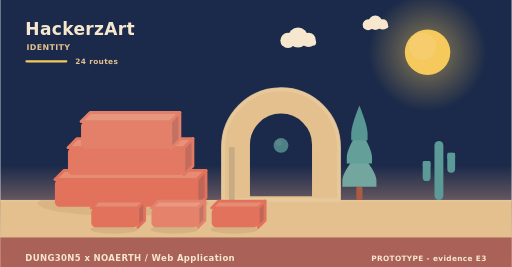
t = 0.00 s
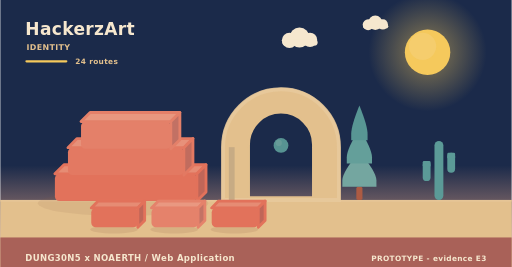
t = 1.95 s
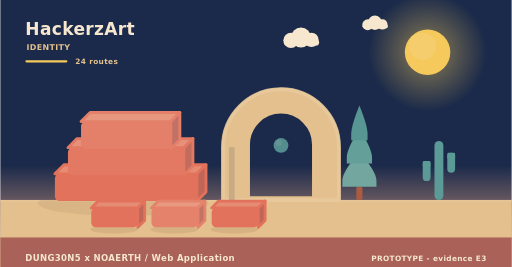
t = 3.90 s
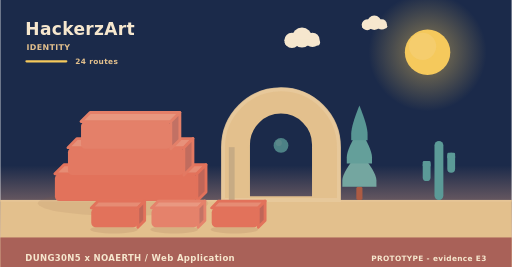
t = 5.20 s
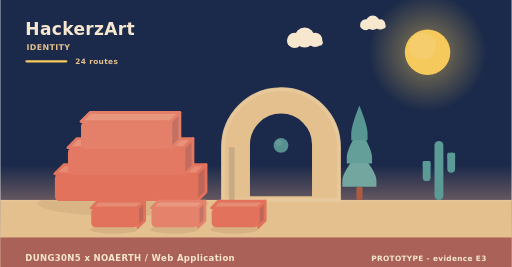
t = 8.75 s
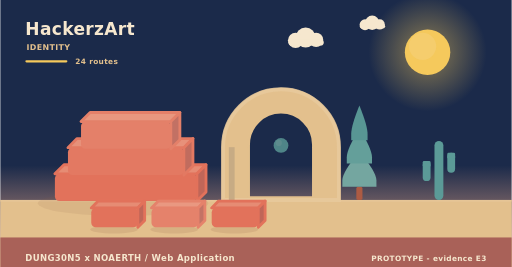
t = 10.00 s

The animated SVG that drew these frames (rendered in a browser with its animation timeline set to each time). Animation: 9 SMIL elements (animate=1,animateTransform=8); frames cover the first 10.00 s, repeats indefinitely.

<svg xmlns="http://www.w3.org/2000/svg" width="900" height="470" viewBox="0 0 900 470" role="img" aria-label="HackerzArt - identity"><linearGradient id="skyh" x1="0" y1="0" x2="0" y2="1"><stop offset="0" stop-color="#1b2a4a"/><stop offset="0.62" stop-color="#1b2a4a"/><stop offset="1" stop-color="#f3ad8a"/></linearGradient><rect width="900" height="470" fill="url(#skyh)"/><radialGradient id="sunh"><stop offset="0.35" stop-color="#f5c95c" stop-opacity="0.34"/><stop offset="1" stop-color="#f5c95c" stop-opacity="0"/></radialGradient><circle cx="752" cy="92" r="104" fill="url(#sunh)"/><circle cx="752" cy="92" r="40" fill="#f5c95c"/><circle cx="743.2" cy="81.6" r="24" fill="#f5d27e" opacity="0.5"/><g><circle cx="524" cy="66" r="17.64" fill="#f6e7ce"/><circle cx="506.36" cy="71.04" r="13.44" fill="#f6e7ce"/><circle cx="542.48" cy="70.2" r="12.6" fill="#f6e7ce"/><rect x="493.76" y="69.36" width="62.16" height="10.92" rx="5.46" fill="#f6e7ce"/><animateTransform attributeName="transform" type="translate" values="0 0;24 0;0 0" dur="36s" begin="0s" repeatCount="indefinite"/></g><g><circle cx="660" cy="40" r="12.6" fill="#f6e7ce"/><circle cx="647.4" cy="43.6" r="9.6" fill="#f6e7ce"/><circle cx="673.2" cy="43" r="9" fill="#f6e7ce"/><rect x="638.4" y="42.4" width="44.4" height="7.8" rx="3.9" fill="#f6e7ce"/><animateTransform attributeName="transform" type="translate" values="0 0;-18 0;0 0" dur="46s" begin="3s" repeatCount="indefinite"/></g><rect x="0" y="352" width="900" height="118" fill="#e3c08d"/><rect x="0" y="352" width="900" height="3" fill="#e6c596"/><text x="44" y="62" font-family="Verdana,DejaVu Sans,sans-serif" font-size="30" font-weight="700" letter-spacing="0.6" fill="#f6e7ce" text-anchor="start">HackerzArt</text><text x="46" y="88" font-family="Verdana,DejaVu Sans,sans-serif" font-size="14" font-weight="700" letter-spacing="0.6" fill="#e3c08d" text-anchor="start">IDENTITY</text><rect x="44" y="106" width="74" height="4" rx="2" fill="#f5c95c"/><text x="132" y="112" font-family="Verdana,DejaVu Sans,sans-serif" font-size="13" font-weight="700" letter-spacing="0.6" fill="#e3c08d" text-anchor="start">24 routes</text><ellipse cx="216" cy="358" rx="150" ry="22" fill="rgba(138,90,68,0.11)"/><g><path d="M96,306 L346,306 L362,290 L112,290 Z" fill="#e68c74" stroke="#e2725b" stroke-width="5" stroke-linejoin="round"/><path d="M346,306 L362,290 L362,338 L346,354 Z" fill="#c06658" stroke="#e2725b" stroke-width="5" stroke-linejoin="round"/><rect x="96" y="306" width="250" height="48" rx="8" fill="#e2725b"/><animateTransform attributeName="transform" type="translate" values="0 10;0 0" dur="0.9s" begin="0s" fill="freeze"/></g><g><path d="M119,260 L323,260 L339,244 L135,244 Z" fill="#e7917a" stroke="#e37962" stroke-width="5" stroke-linejoin="round"/><path d="M323,260 L339,244 L339,292 L323,308 Z" fill="#c16c5e" stroke="#e37962" stroke-width="5" stroke-linejoin="round"/><rect x="119" y="260" width="204" height="48" rx="8" fill="#e37962"/><animateTransform attributeName="transform" type="translate" values="0 10;0 0" dur="0.9s" begin="0.28s" fill="freeze"/></g><g><path d="M142,214 L300,214 L316,198 L158,198 Z" fill="#e8977f" stroke="#e48069" stroke-width="5" stroke-linejoin="round"/><path d="M300,214 L316,198 L316,246 L300,262 Z" fill="#c27164" stroke="#e48069" stroke-width="5" stroke-linejoin="round"/><rect x="142" y="214" width="158" height="48" rx="8" fill="#e48069"/><animateTransform attributeName="transform" type="translate" values="0 10;0 0" dur="0.9s" begin="0.56s" fill="freeze"/></g><path d="M392,352 L392,259.12 A102,102 0 0 1 596,259.12 L596,352 Z M436.88,348 L436.88,254.55 A57.12,57.12 0 0 1 551.12,254.55 L551.12,348 Z" fill="#e3c08d" fill-rule="evenodd" stroke="#e3c08d" stroke-width="5" stroke-linejoin="round"/><path d="M392,352 L392,259.12 A102,102 0 0 1 596,259.12 L596,352 Z" fill="none" stroke="#e8c99d" stroke-width="7" stroke-linecap="round" opacity="0.85"/><rect x="402.2" y="259.12" width="10.2" height="92.88" fill="#c7ab84"/><g><circle cx="494" cy="256" r="13" fill="#5b9a97"/><circle cx="490.1" cy="251.58" r="5.46" fill="#7aa9a2" opacity="0.55"/><animate attributeName="opacity" values="0.78;1;0.78" dur="5.2s" begin="0s" repeatCount="indefinite"/></g><rect x="626.6" y="328.64" width="10.8" height="23.36" rx="3" fill="#ac5b43"/><path d="M632,267.32 Q602,302.89 602,317.6 Q602,328.64 602,328.64 L662,328.64 Q662,328.64 662,317.6 Q662,302.89 632,267.32 Z" fill="#74a6a0"/><path d="M632,226.44 Q609.8,262.01 609.8,276.72 Q609.8,287.76 609.8,287.76 L654.2,287.76 Q654.2,287.76 654.2,276.72 Q654.2,262.01 632,226.44 Z" fill="#649f9a"/><path d="M632,185.56 Q617.6,221.13 617.6,235.84 Q617.6,246.88 617.6,246.88 L646.4,246.88 Q646.4,246.88 646.4,235.84 Q646.4,221.13 632,185.56 Z" fill="#589694"/><rect x="764.18" y="248" width="15.64" height="104" rx="7.82" fill="#5b9a97"/><rect x="743.48" y="283.36" width="13.8" height="35.36" rx="6.9" fill="#5b9a97"/><rect x="743.48" y="283.36" width="13.8" height="10.4" rx="2.3" fill="#5b9a97"/><rect x="786.72" y="268.8" width="13.8" height="35.36" rx="6.9" fill="#5b9a97"/><rect x="786.72" y="268.8" width="13.8" height="10.4" rx="2.3" fill="#5b9a97"/><ellipse cx="200" cy="404" rx="42" ry="7" fill="rgba(138,90,68,0.15)"/><g><path d="M160,366 L242,366 L254,354 L172,354 Z" fill="#e68c74" stroke="#e2725b" stroke-width="5" stroke-linejoin="round"/><path d="M242,366 L254,354 L254,388 L242,400 Z" fill="#c06658" stroke="#e2725b" stroke-width="5" stroke-linejoin="round"/><rect x="160" y="366" width="82" height="34" rx="8" fill="#e2725b"/><animateTransform attributeName="transform" type="translate" values="0 10;0 0" dur="0.7s" begin="0.8s" fill="freeze"/></g><ellipse cx="306" cy="404" rx="42" ry="7" fill="rgba(138,90,68,0.15)"/><g><path d="M266,366 L348,366 L360,354 L278,354 Z" fill="#e99881" stroke="#e5826b" stroke-width="5" stroke-linejoin="round"/><path d="M348,366 L360,354 L360,388 L348,400 Z" fill="#c37365" stroke="#e5826b" stroke-width="5" stroke-linejoin="round"/><rect x="266" y="366" width="82" height="34" rx="8" fill="#e5826b"/><animateTransform attributeName="transform" type="translate" values="0 10;0 0" dur="0.7s" begin="0.95s" fill="freeze"/></g><ellipse cx="412" cy="404" rx="42" ry="7" fill="rgba(138,90,68,0.15)"/><g><path d="M372,366 L454,366 L466,354 L384,354 Z" fill="#e68c74" stroke="#e2725b" stroke-width="5" stroke-linejoin="round"/><path d="M454,366 L466,354 L466,388 L454,400 Z" fill="#c06658" stroke="#e2725b" stroke-width="5" stroke-linejoin="round"/><rect x="372" y="366" width="82" height="34" rx="8" fill="#e2725b"/><animateTransform attributeName="transform" type="translate" values="0 10;0 0" dur="0.7s" begin="1.1s" fill="freeze"/></g><rect x="0" y="418" width="900" height="52" rx="0" fill="#a65c56" opacity="0.94"/><text x="44" y="460" font-family="Verdana,DejaVu Sans,sans-serif" font-size="15" font-weight="700" letter-spacing="0.6" fill="#f6e7ce" text-anchor="start">DUNG30N5 x NOAERTH  /  Web Application</text><text x="856" y="460" font-family="Verdana,DejaVu Sans,sans-serif" font-size="13" font-weight="700" letter-spacing="0.6" fill="#f6e7ce" text-anchor="end">PROTOTYPE  -  evidence E3</text></svg>
